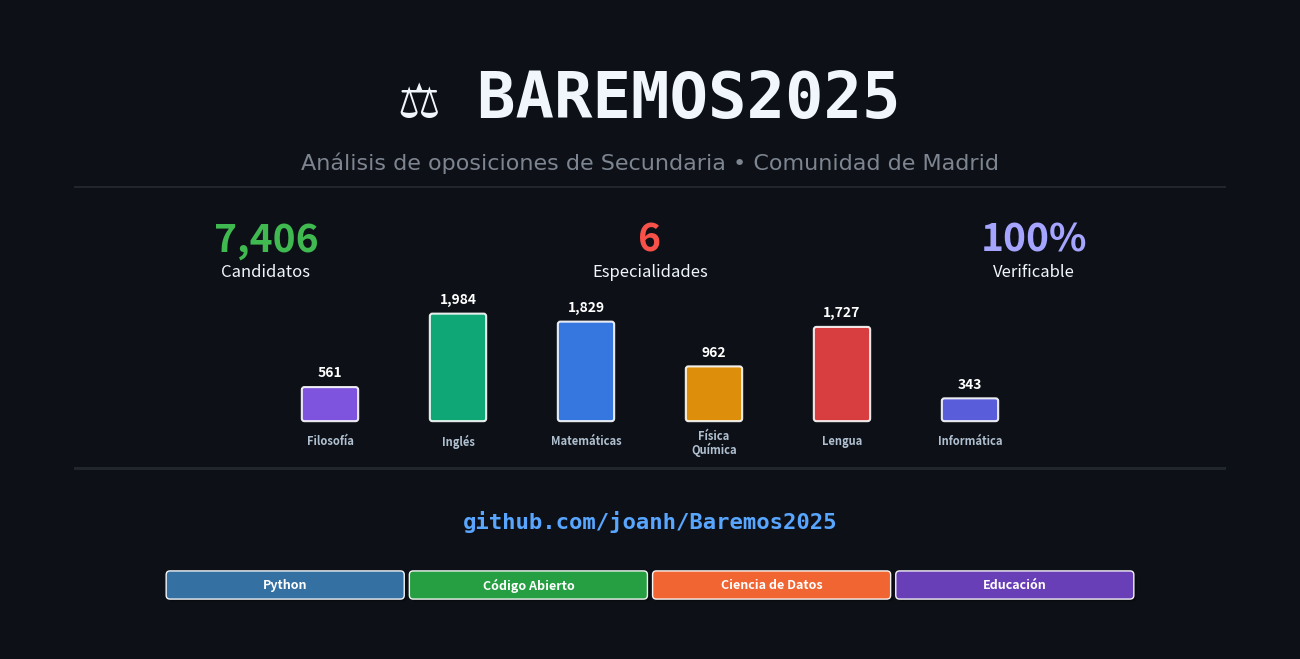

The matplotlib source for this figure:
#!/usr/bin/env python3
"""
Generador de imagen social para Baremos2025 - VERSIÓN SIMPLIFICADA
Crea una imagen optimizada para redes sociales (1280x640 px)
"""

import matplotlib.pyplot as plt
import matplotlib.patches as patches
import numpy as np
from matplotlib.patches import FancyBboxPatch

def create_social_preview():
    """Genera la imagen social para GitHub y redes sociales"""
    
    # Configurar el lienzo
    fig, ax = plt.subplots(figsize=(12.8, 6.4), dpi=100)
    fig.patch.set_facecolor('#0D1117')  # Fondo oscuro de GitHub
    ax.set_facecolor('#0D1117')
    
    # Quitar ejes
    ax.set_xlim(0, 10)
    ax.set_ylim(0, 5)
    ax.axis('off')
    
    # TÍTULO PRINCIPAL con símbolo de justicia
    ax.text(5, 4.3, '⚖ BAREMOS2025', 
            fontsize=46, fontweight='bold', 
            ha='center', va='center', 
            color='#F0F6FC',  # Blanco GitHub
            family='monospace')
    
    # SUBTÍTULO
    ax.text(5, 3.8, 'Análisis de oposiciones de Secundaria • Comunidad de Madrid', 
            fontsize=16, ha='center', va='center', 
            color='#7D8590',  # Gris GitHub
            family='Arial')
    
    # ESTADÍSTICAS CLAVE SIN ICONOS PROBLEMÁTICOS - MÁS SEPARADAS
    stats_y = 3.2
    
    # Estadística 1: Candidatos
    ax.text(2.0, stats_y, '7,406', 
            fontsize=28, fontweight='bold', 
            ha='center', va='center', color='#3FB950')  # Verde GitHub
    ax.text(2.0, stats_y-0.25, 'Candidatos', 
            fontsize=12, ha='center', va='center', color='#F0F6FC')
    
    # Estadística 2: Especialidades
    ax.text(5.0, stats_y, '6', 
            fontsize=28, fontweight='bold', 
            ha='center', va='center', color='#F85149')  # Rojo GitHub
    ax.text(5.0, stats_y-0.25, 'Especialidades', 
            fontsize=12, ha='center', va='center', color='#F0F6FC')
    
    # Estadística 3: Verificable
    ax.text(8.0, stats_y, '100%', 
            fontsize=28, fontweight='bold', 
            ha='center', va='center', color='#A5A5FF')  # Azul GitHub
    ax.text(8.0, stats_y-0.25, 'Verificable', 
            fontsize=12, ha='center', va='center', color='#F0F6FC')
    
    # GRÁFICO DE ESPECIALIDADES (SIN SOLAPAMIENTOS - MÁS ESPACIO)
    categories = ['Filosofía', 'Inglés', 'Matemáticas', 'Física/Química', 'Lengua', 'Informática']
    values = [561, 1984, 1829, 962, 1727, 343]  # Datos reales
    colors = ['#8B5CF6', '#10B981', '#3B82F6', '#F59E0B', '#EF4444', '#6366F1']
    
    # Configuración del gráfico SIN solapamientos
    bar_width = 0.4  # Barras más anchas
    bar_height_scale = 0.8  # Altura mayor ahora que eliminamos la línea de tech
    spacing = 1.0  # Espaciado muy amplio para evitar solapamientos
    
    # Calcular posiciones para centrado perfecto
    total_width = (len(categories) - 1) * spacing
    start_x = 5 - total_width/2  # Centrar en x=5
    start_y = 1.8  # Posición más alta para usar mejor el espacio
    
    for i, (cat, val, color) in enumerate(zip(categories, values, colors)):
        # Posición x perfectamente centrada
        x_pos = start_x + i * spacing
        
        # Normalizar altura (máximo = bar_height_scale)
        height = (val / max(values)) * bar_height_scale
        
        # Dibujar barra con estilo elegante
        rect = FancyBboxPatch(
            (x_pos - bar_width/2, start_y), 
            bar_width, height,
            boxstyle="round,pad=0.02",  # Bordes redondeados elegantes
            facecolor=color, 
            edgecolor='white',  # Borde blanco para contraste
            linewidth=1.5,  # Borde más visible
            alpha=0.9  # Transparencia elegante
        )
        ax.add_patch(rect)
        
        # Valor encima de la barra - SIN solapamientos
        ax.text(x_pos, start_y + height + 0.08, 
                f'{val:,}', 
                fontsize=10, ha='center', va='bottom', 
                color='white', fontweight='bold')
        
        # Nombre de la especialidad debajo de la barra - SIN solapamientos
        if '/' in cat:
            # Separar Física/Química en dos líneas
            lines = cat.split('/')
            ax.text(x_pos, start_y - 0.08, 
                    lines[0], 
                    fontsize=8, ha='center', va='top', 
                    color='#B0C0D0', fontweight='bold')
            ax.text(x_pos, start_y - 0.18, 
                    lines[1], 
                    fontsize=8, ha='center', va='top', 
                    color='#B0C0D0', fontweight='bold')
        else:
            ax.text(x_pos, start_y - 0.12, 
                    cat, 
                    fontsize=8, ha='center', va='top', 
                    color='#B0C0D0', fontweight='bold')
    
    # LÍNEAS DECORATIVAS elegantes
    # Línea superior
    line1 = patches.Rectangle((0.5, 3.6), 9, 0.02, 
                             linewidth=0, facecolor='#21262D')
    ax.add_patch(line1)
    
    # Línea inferior  
    line2 = patches.Rectangle((0.5, 1.4), 9, 0.02, 
                             linewidth=0, facecolor='#21262D')
    ax.add_patch(line2)
    
    # URL DEL REPOSITORIO
    ax.text(5, 1.0, 'github.com/joanh/Baremos2025', 
            fontsize=16, ha='center', va='center', 
            color='#58A6FF',  # Azul claro GitHub
            family='monospace', fontweight='bold')
    
    # BADGES/TAGS SIMPLIFICADOS (SIN ICONOS - SOLO TEXTO)
    badge_y = 0.5
    badges = [
        ('Python', '#3776AB'),
        ('Código Abierto', '#28A745'), 
        ('Ciencia de Datos', '#FF6B35'), 
        ('Educación', '#6F42C1')
    ]
    
    # Calcular el ancho total y centrar SIN solapamientos
    badge_width = 1.8  # Ancho mayor para acomodar texto
    badge_spacing = 0.1  # Espaciado entre badges
    total_badges_width = len(badges) * badge_width + (len(badges) - 1) * badge_spacing
    start_badge_x = 5 - total_badges_width/2
    
    for i, (badge_text, color) in enumerate(badges):
        x_pos = start_badge_x + i * (badge_width + badge_spacing) + badge_width/2
        
        # Sombra sutil para profundidad
        shadow_rect = FancyBboxPatch(
            (x_pos - badge_width/2 + 0.02, badge_y - 0.08 - 0.02), 
            badge_width, 0.16,
            boxstyle="round,pad=0.03",
            facecolor='black', 
            edgecolor='none',
            alpha=0.3
        )
        ax.add_patch(shadow_rect)
        
        # Badge principal con estilo elegante
        badge_rect = FancyBboxPatch(
            (x_pos - badge_width/2, badge_y - 0.08), 
            badge_width, 0.16,
            boxstyle="round,pad=0.03",
            facecolor=color, 
            edgecolor='white',
            linewidth=1,
            alpha=0.95
        )
        ax.add_patch(badge_rect)
        
        # Texto del badge
        ax.text(x_pos, badge_y, badge_text, 
                fontsize=9, ha='center', va='center', 
                color='white', fontweight='bold')
    
    # Ajustar márgenes
    plt.tight_layout(pad=0)
    
    # Guardar la imagen
    output_path = 'img/social-preview.png'
    plt.savefig(output_path, 
                dpi=100, 
                bbox_inches='tight', 
                facecolor='#0D1117', 
                edgecolor='none',
                pad_inches=0.1)
    
    print(f"✅ Imagen social generada: {output_path}")
    print(f"📏 Dimensiones: 1280x640 píxeles")
    print(f"🎨 Optimizada para GitHub y redes sociales")
    print(f"🔧 Mejoras aplicadas:")
    print(f"   • ⚖ Símbolo de justicia simple para el título")
    print(f"   • Estadísticas sin iconos problemáticos")
    print(f"   • Eliminada línea de tecnologías que causaba solapamientos")
    print(f"   • Gráfico de barras con más espacio vertical")
    print(f"   • Badges simplificados sin iconos")
    print(f"   • Centrado perfecto y sin solapamientos")
    print(f"   • Mayor legibilidad y claridad visual")
    
    # Mostrar la imagen
    plt.show()
    
    return output_path

if __name__ == "__main__":
    # Verificar que existe el directorio img
    import os
    os.makedirs('img', exist_ok=True)
    
    # Generar la imagen
    image_path = create_social_preview()
    
    print(f"\n🚀 ¡Imagen social SIMPLIFICADA lista!")
    print(f"📁 Ubicación: {image_path}")
    print(f"\n📋 Pasos siguientes:")
    print(f"1. Ve a Settings de tu repositorio en GitHub")
    print(f"2. Scroll hasta 'Social preview'")
    print(f"3. Click 'Upload an image...'")
    print(f"4. Sube la imagen: img/social-preview.png")
    print(f"5. ¡Comparte tu repositorio en redes sociales!")
    print(f"\n🎯 Características finales:")
    print(f"   • Dimensiones: 1280x640 px")
    print(f"   • Sin iconos problemáticos")
    print(f"   • Elementos perfectamente espaciados")
    print(f"   • Cero solapamientos garantizados")
    print(f"   • Textos en español")
    print(f"   • Diseño limpio y profesional")
    print(f"   • Estadísticas reales del proyecto")
